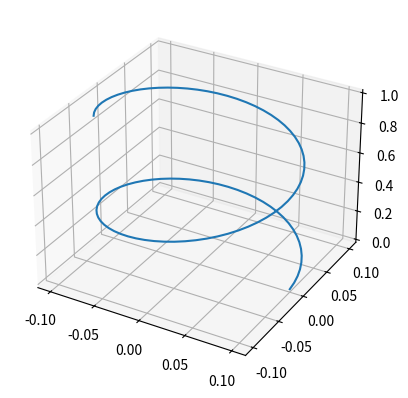
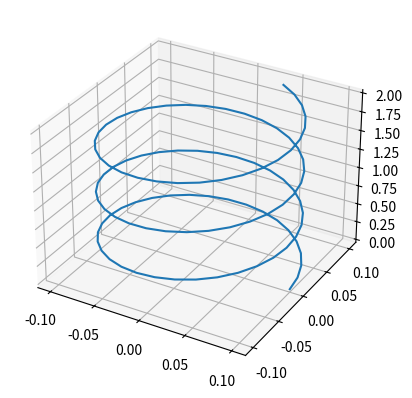
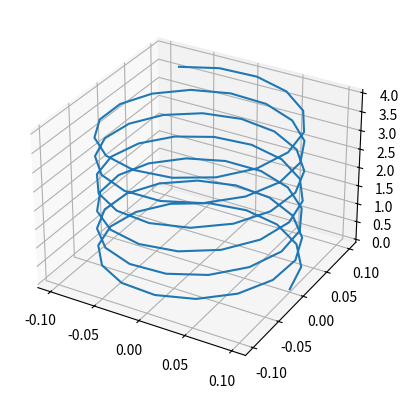

Recreate these plots in Python, in order.
import math
import matplotlib.pyplot as plt
from mpl_toolkits.mplot3d import Axes3D


def xyz_funct(t, a, w):
    x = a*math.cos(w*t)
    y = a*math.sin(w*t)
    z = a*w*t
    return (x,y,z)


def plot(end_time, a, w):
    fig = plt.figure()
    ax = fig.add_subplot(111, projection='3d')

    times = range(end_time+1)
    xs = []
    ys = []
    zs = []
    for time in times:
        vector = xyz_funct(float(time), float(a), float(w))
        xs.append(vector[0])
        ys.append(vector[1])
        zs.append(vector[2])

    ax.plot(xs, ys, zs)
    fig.show()


plot(100, 0.1, 0.1)
plot(100, 0.1, 0.2)
plot(100, 0.1, 0.4)

